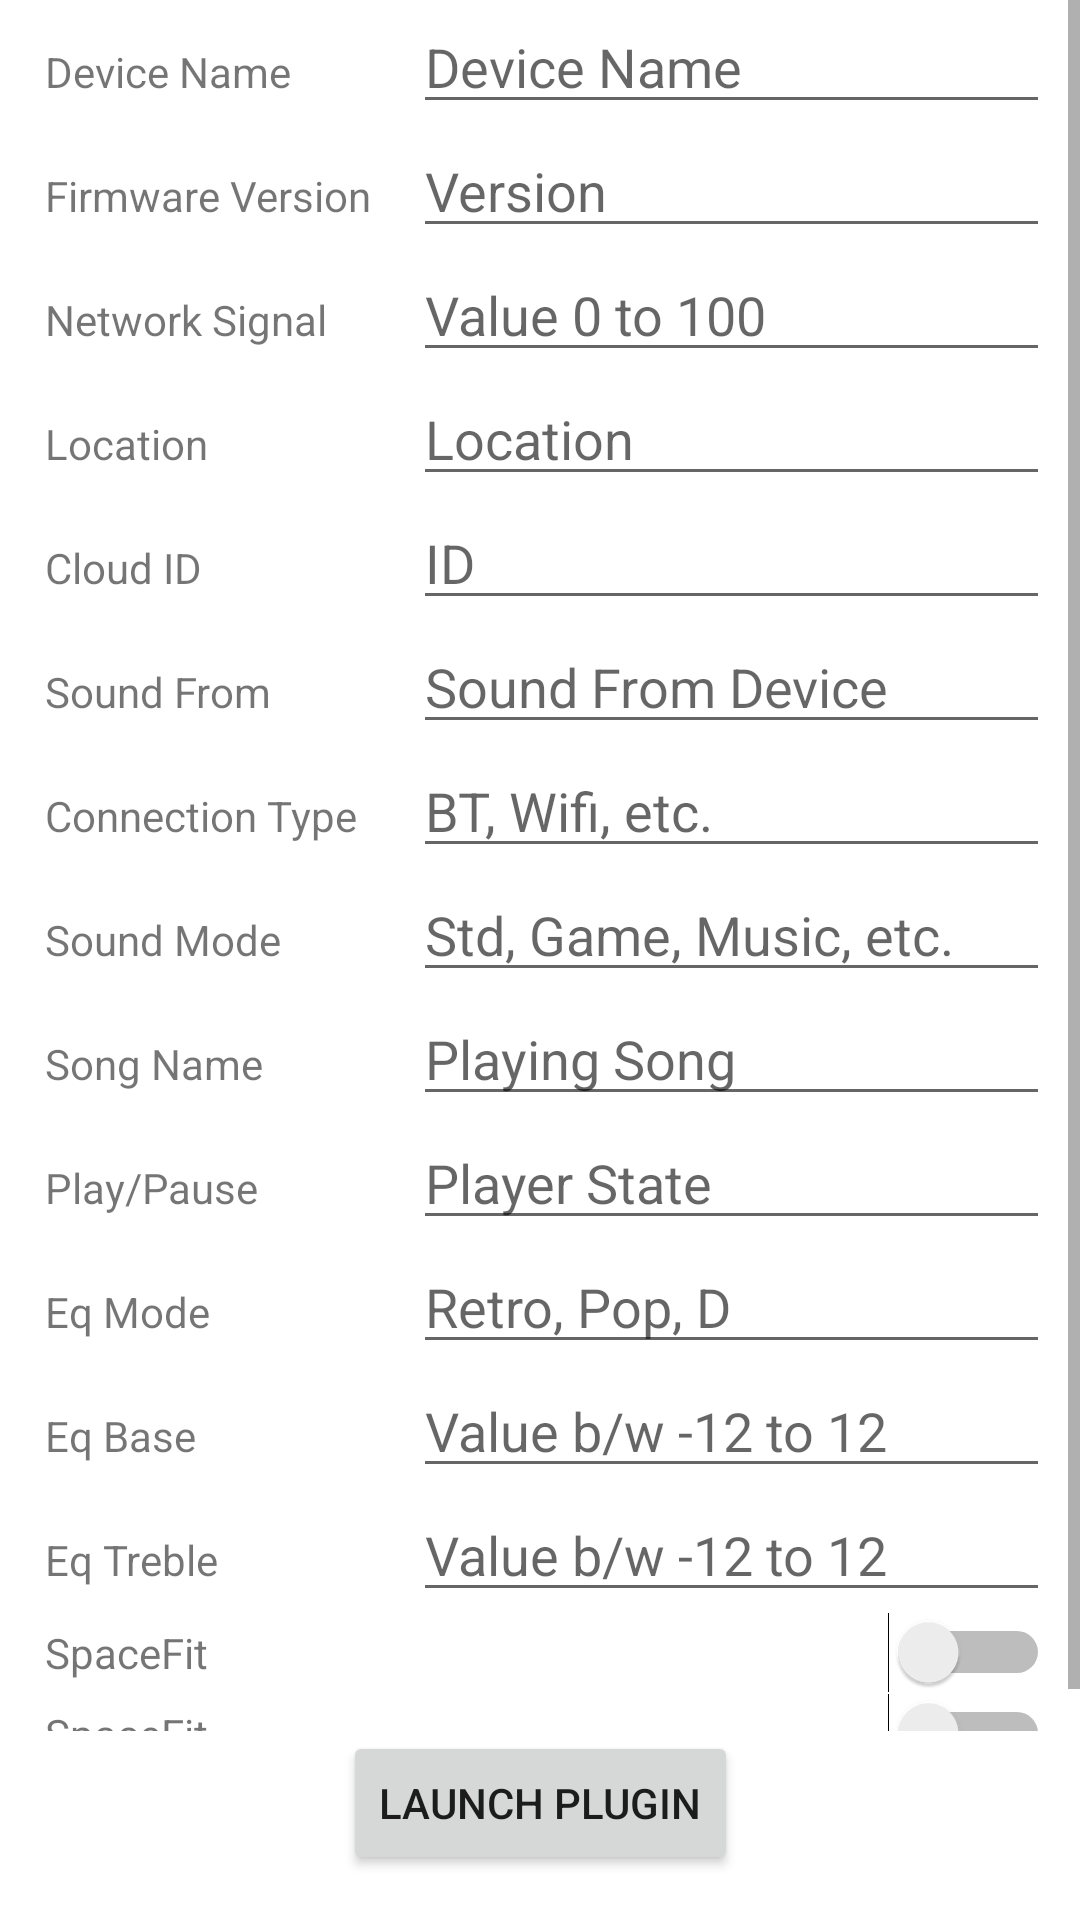

This screen was rendered from an Android layout file. Write that file and the resources it references.
<!-- AndroidManifest.xml: application theme Theme.LifeStyle -->
<!-- res/layout/activity_launcher.xml -->
<?xml version="1.0" encoding="utf-8"?>
<androidx.constraintlayout.widget.ConstraintLayout xmlns:android="http://schemas.android.com/apk/res/android"
    xmlns:app="http://schemas.android.com/apk/res-auto"
    xmlns:tools="http://schemas.android.com/tools"
    android:layout_width="match_parent"
    android:layout_height="match_parent"
    android:orientation="vertical"
    tools:context=".LauncherActivity">

    <ScrollView
        android:id="@+id/scrollView2"
        android:layout_width="match_parent"
        android:layout_height="0dp"
        app:layout_constraintBottom_toTopOf="@+id/btn_plugin_launch"
        app:layout_constraintEnd_toEndOf="parent"
        app:layout_constraintStart_toStartOf="parent"
        app:layout_constraintTop_toTopOf="parent"
        tools:context=".LauncherActivity">

        <GridLayout
            android:layout_width="match_parent"
            android:layout_height="wrap_content"
            android:columnCount="2"
            android:paddingStart="15dp"
            android:paddingEnd="10dp">

            <TextView
                android:layout_width="wrap_content"
                android:layout_height="wrap_content"
                android:layout_columnWeight="1"
                android:text="Device Name" />
            <EditText
                android:id="@+id/et_device_name"
                android:layout_width="wrap_content"
                android:layout_height="wrap_content"
                android:layout_columnWeight="2"
                android:hint="Device Name" />

            <TextView
                android:layout_width="wrap_content"
                android:layout_height="wrap_content"
                android:layout_columnWeight="1"
                android:text="Firmware Version" />
            <EditText
                android:id="@+id/et_fw_version"
                android:layout_width="wrap_content"
                android:layout_height="wrap_content"
                android:layout_columnWeight="2"
                android:hint="Version" />

            <TextView
                android:layout_width="wrap_content"
                android:layout_height="wrap_content"
                android:layout_columnWeight="1"
                android:text="Network Signal" />
            <EditText
                android:id="@+id/et_nw_strength"
                android:layout_width="wrap_content"
                android:layout_height="wrap_content"
                android:layout_columnWeight="2"
                android:hint="Value 0 to 100" />

            <TextView
                android:layout_width="wrap_content"
                android:layout_height="wrap_content"
                android:layout_columnWeight="1"
                android:text="Location" />
            <EditText
                android:id="@+id/et_device_location"
                android:layout_width="wrap_content"
                android:layout_height="wrap_content"
                android:layout_columnWeight="2"
                android:hint="Location" />

            <TextView
                android:layout_width="wrap_content"
                android:layout_height="wrap_content"
                android:layout_columnWeight="1"
                android:text="Cloud ID" />
            <EditText
                android:id="@+id/et_cloud_id"
                android:layout_width="wrap_content"
                android:layout_height="wrap_content"
                android:layout_columnWeight="2"
                android:hint="ID" />

            <TextView
                android:layout_width="wrap_content"
                android:layout_height="wrap_content"
                android:layout_columnWeight="1"
                android:text="Sound From" />
            <EditText
                android:id="@+id/et_sound_from"
                android:layout_width="wrap_content"
                android:layout_height="wrap_content"
                android:layout_columnWeight="2"
                android:hint="Sound From Device" />

            <TextView
                android:layout_width="wrap_content"
                android:layout_height="wrap_content"
                android:layout_columnWeight="1"
                android:text="Connection Type" />
            <EditText
                android:id="@+id/et_conn_type"
                android:layout_width="wrap_content"
                android:layout_height="wrap_content"
                android:layout_columnWeight="2"
                android:hint="BT, Wifi, etc." />

            <TextView
                android:layout_width="wrap_content"
                android:layout_height="wrap_content"
                android:layout_columnWeight="1"
                android:text="Sound Mode" />
            <EditText
                android:id="@+id/et_sound_mode"
                android:layout_width="wrap_content"
                android:layout_height="wrap_content"
                android:layout_columnWeight="2"
                android:hint="Std, Game, Music, etc." />
            <TextView
                android:layout_width="wrap_content"
                android:layout_height="wrap_content"
                android:layout_columnWeight="1"
                android:text="Song Name" />
            <EditText
                android:id="@+id/et_playing_song"
                android:layout_width="wrap_content"
                android:layout_height="wrap_content"
                android:layout_columnWeight="2"
                android:hint="Playing Song" />
            <TextView
                android:layout_width="wrap_content"
                android:layout_height="wrap_content"
                android:layout_columnWeight="1"
                android:text="Play/Pause" />
            <EditText
                android:id="@+id/et_player_state"
                android:layout_width="wrap_content"
                android:layout_height="wrap_content"
                android:layout_columnWeight="2"
                android:hint="Player State" />
            <TextView
                android:layout_width="wrap_content"
                android:layout_height="wrap_content"
                android:layout_columnWeight="1"
                android:text="Eq Mode" />
            <EditText
                android:id="@+id/et_eq_preset_mode"
                android:layout_width="wrap_content"
                android:layout_height="wrap_content"
                android:layout_columnWeight="2"
                android:hint="Retro, Pop, D" />

            <TextView
                android:layout_width="wrap_content"
                android:layout_height="wrap_content"
                android:layout_columnWeight="1"
                android:text="Eq Base" />
            <EditText
                android:id="@+id/et_eq_bass_val"
                android:layout_width="wrap_content"
                android:layout_height="wrap_content"
                android:layout_columnWeight="2"
                android:hint="Value b/w -12 to 12" />

            <TextView
                android:layout_width="wrap_content"
                android:layout_height="wrap_content"
                android:layout_columnWeight="1"
                android:text="Eq Treble" />
            <EditText
                android:id="@+id/et_eq_treble_val"
                android:layout_width="wrap_content"
                android:layout_height="wrap_content"
                android:layout_columnWeight="2"
                android:hint="Value b/w -12 to 12" />

            <TextView
                android:layout_width="wrap_content"
                android:layout_height="wrap_content"
                android:layout_columnWeight="1"
                android:text="SpaceFit" />
            <Switch
                android:id="@+id/switch_space_fit"
                android:layout_width="wrap_content"
                android:layout_height="wrap_content"
                android:layout_columnWeight="2" />

            <TextView
                android:layout_width="wrap_content"
                android:layout_height="wrap_content"
                android:layout_columnWeight="1"
                android:text="SpaceFit" />
            <Switch
                android:id="@+id/switch_ava"
                android:layout_width="wrap_content"
                android:layout_height="wrap_content"
                android:layout_columnWeight="2" />
        </GridLayout>
    </ScrollView>

    <Button
        android:id="@+id/btn_plugin_launch"
        android:layout_width="wrap_content"
        android:layout_height="wrap_content"
        android:text="Launch Plugin"
        android:layout_marginBottom="15dp"
        app:layout_constraintBottom_toBottomOf="parent"
        app:layout_constraintEnd_toEndOf="parent"
        app:layout_constraintStart_toStartOf="parent" />
</androidx.constraintlayout.widget.ConstraintLayout>
<!-- resources referenced by this layout -->
<resources>
  <style name="Theme.LifeStyle" parent="Theme.MaterialComponents.DayNight.DarkActionBar">
          
          <item name="colorPrimary">@color/material_dynamic_neutral_variant90</item>
          <item name="colorPrimaryVariant">@color/material_dynamic_neutral_variant70</item>
          <item name="colorOnPrimary">@color/blue_200</item>
          
          <item name="colorSecondary">@color/teal_200</item>
          <item name="colorSecondaryVariant">@color/teal_700</item>
          <item name="colorOnSecondary">@color/black</item>
          
  
          
          <item name="translucent">@color/translucency_light</item>
      </style>
  <color name="blue_200">#FF0086FC</color>
  <color name="teal_200">#FF03DAC5</color>
  <color name="teal_700">#FF018786</color>
  <color name="black">#FF000000</color>
  <color name="translucency_light">#D0FFFFFF</color>
</resources>
